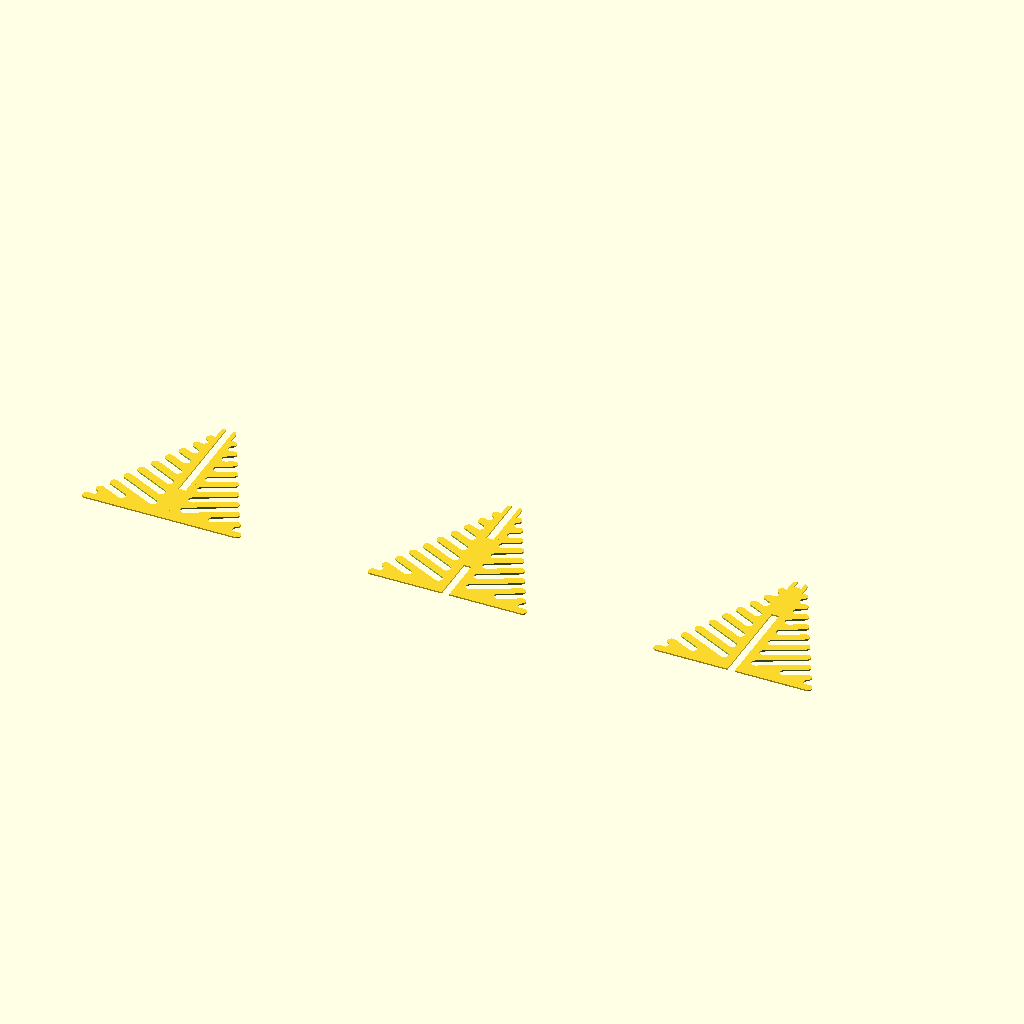
Cell 1: the model at its default parameters.
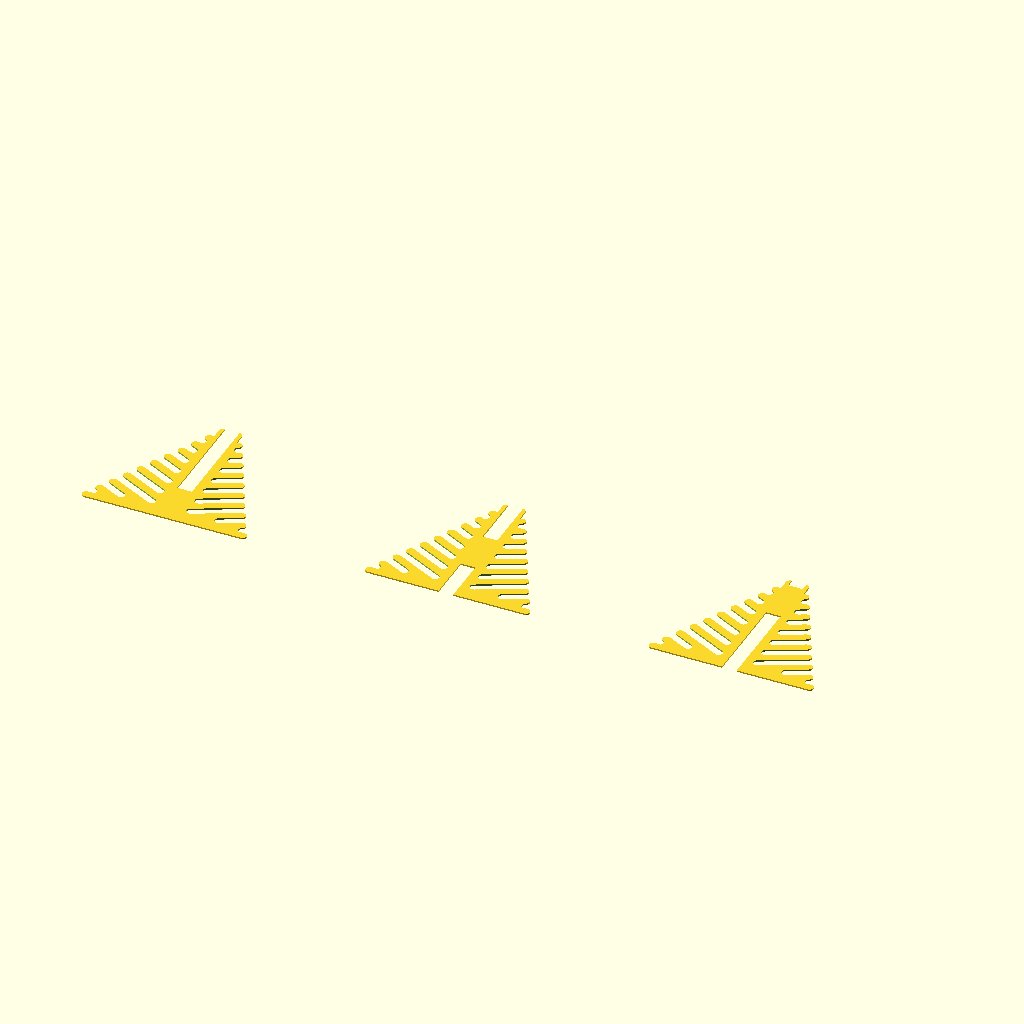
Cell 2: the same model with T = 6.
The same orthographic view direction (rotation 55°, 0°, 25°; colour scheme Cornfield) for every cell, with the view re-fitted per cell, so scale and position can differ between cells.
The OpenSCAD source (Pack1/Arbolito MDF/assemblage_sapin.scad):

use <sapin_shape.scad>

// thickness
T = 3;

module third(index, ymin, ymax)
{
    translate([sqrt(3)/2*T,0]) children();
    translate([-sqrt(3)/2*T,0]) mirror() children();
    
    axis_length = ymax - ymin;
    axis_ymin = ymin;
    translate([-sqrt(3)/2*T, axis_ymin + index*axis_length/3])
        square([sqrt(3)*T, axis_length/3]);
}

module hex_assemble(ymin, ymax)
{
    for (i=[0:2])
        rotate([0,0,60*i])
            rotate([90,0,0])
                translate([0,0,-T/2]) linear_extrude(T)
                    third(i, ymin, ymax) children();
}

module flat(ymin,ymax)
{
    for (i=[0:2])
        translate([i*200,0])
            third(i, ymin, ymax) children();
}


//hex_assemble(0,100) demi_sapin(50);
flat(0,100) demi_sapin(50);
Parameter table extracted from the source (name, type, default, range or options):
T: number, default 3
